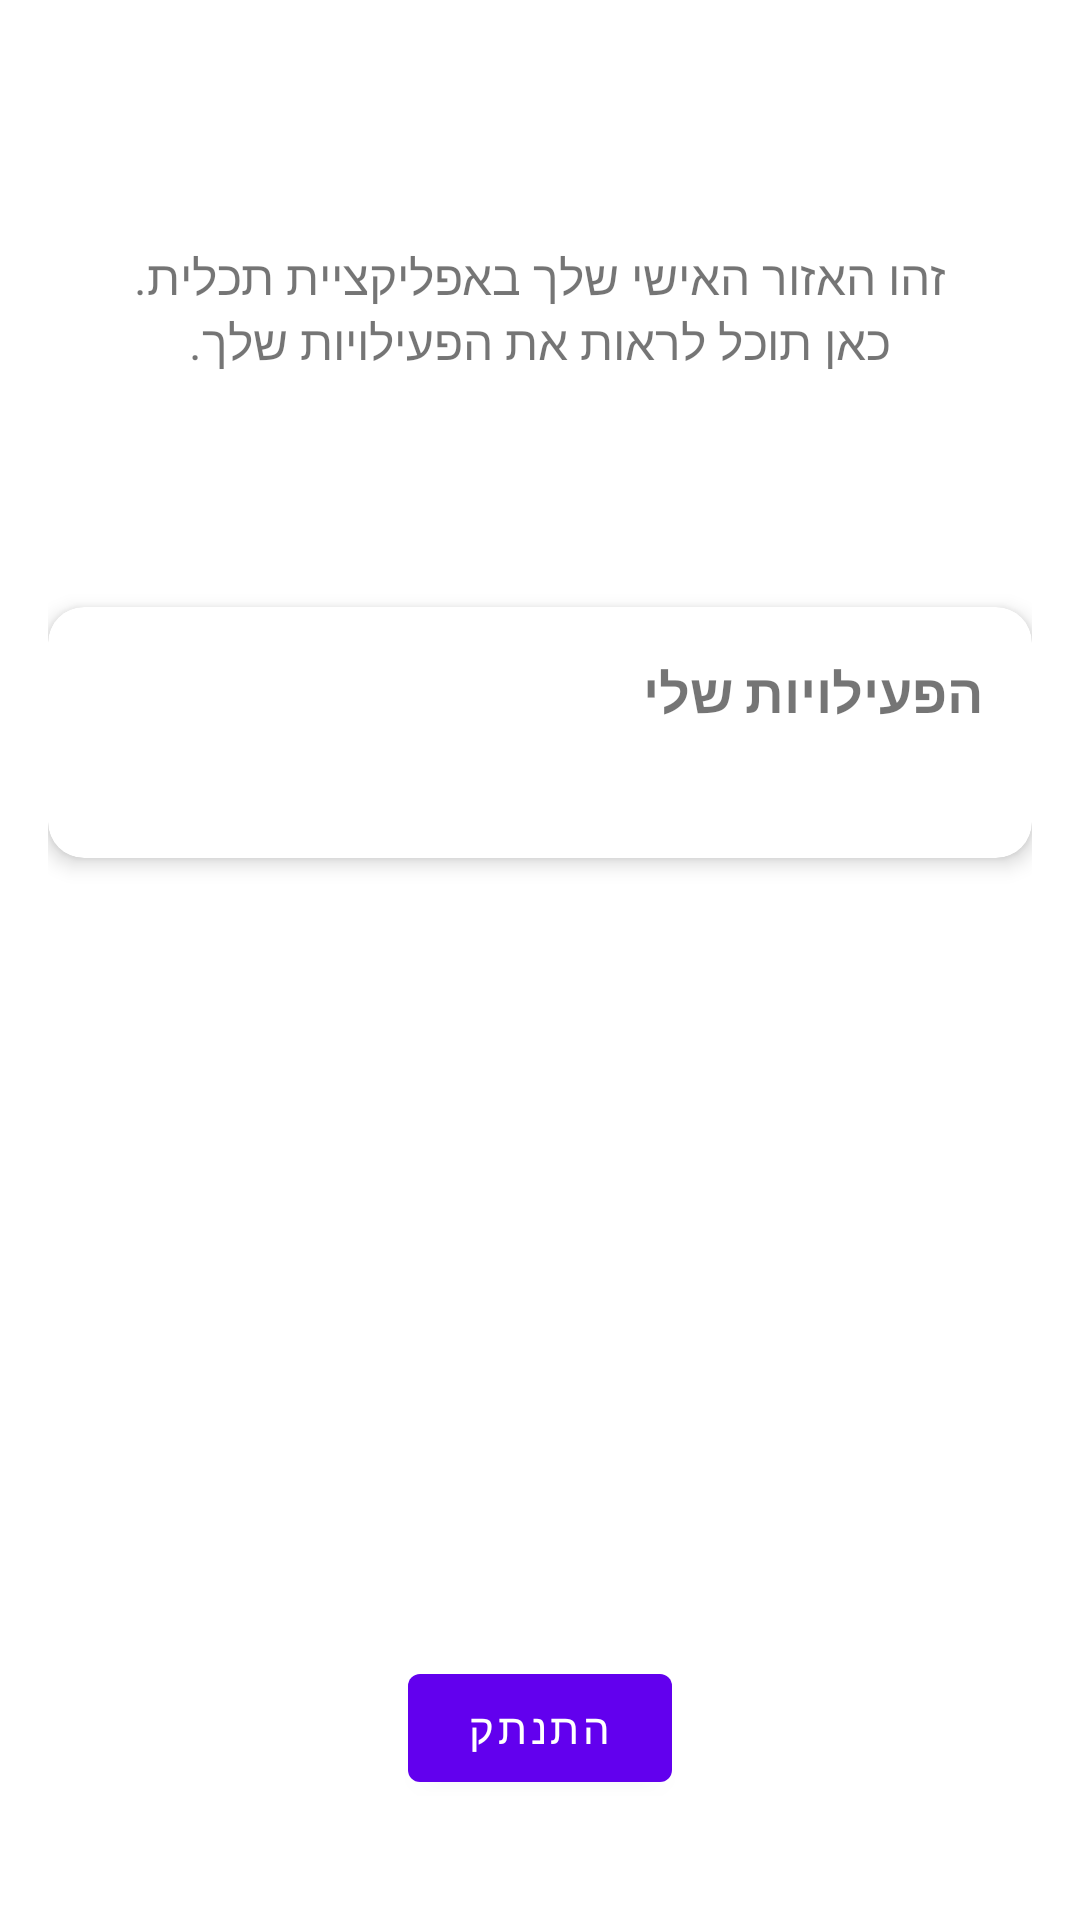

The Android layout XML behind this screen, and the referenced resources:
<!-- AndroidManifest.xml: application theme Theme.Tachlit -->
<!-- res/layout/activity_role_home.xml -->
<?xml version="1.0" encoding="utf-8"?>
<androidx.constraintlayout.widget.ConstraintLayout xmlns:android="http://schemas.android.com/apk/res/android"
    xmlns:app="http://schemas.android.com/apk/res-auto"
    xmlns:tools="http://schemas.android.com/tools"
    android:layout_width="match_parent"
    android:layout_height="match_parent"
    android:padding="16dp"
    android:layoutDirection="rtl">

    <TextView
        android:id="@+id/tvRoleHomeGreeting"
        android:layout_width="0dp"
        android:layout_height="wrap_content"
        android:textSize="22sp"
        android:textStyle="bold"
        android:gravity="center"
        android:layout_marginTop="24dp"
        app:layout_constraintTop_toTopOf="parent"
        app:layout_constraintStart_toStartOf="parent"
        app:layout_constraintEnd_toEndOf="parent"
        tools:text="שלום דוד"/>

    <TextView
        android:id="@+id/tvRoleHomeSubtitle"
        android:layout_width="0dp"
        android:layout_height="wrap_content"
        android:textSize="16sp"
        android:gravity="center"
        android:layout_marginTop="12dp"
        android:text="@string/role_home_subtitle"
        app:layout_constraintTop_toBottomOf="@id/tvRoleHomeGreeting"
        app:layout_constraintStart_toStartOf="parent"
        app:layout_constraintEnd_toEndOf="parent"/>

    <TextView
        android:id="@+id/tvRoleHomeRole"
        android:layout_width="0dp"
        android:layout_height="wrap_content"
        android:textSize="16sp"
        android:gravity="center"
        android:layout_marginTop="24dp"
        app:layout_constraintTop_toBottomOf="@id/tvRoleHomeSubtitle"
        app:layout_constraintStart_toStartOf="parent"
        app:layout_constraintEnd_toEndOf="parent"
        tools:text="התפקיד שלך: מורה"/>

    <androidx.cardview.widget.CardView
        android:id="@+id/cardActivities"
        android:layout_width="0dp"
        android:layout_height="wrap_content"
        android:layout_marginTop="32dp"
        app:cardElevation="4dp"
        app:cardCornerRadius="12dp"
        app:layout_constraintTop_toBottomOf="@id/tvRoleHomeRole"
        app:layout_constraintStart_toStartOf="parent"
        app:layout_constraintEnd_toEndOf="parent">

        <LinearLayout
            android:layout_width="match_parent"
            android:layout_height="wrap_content"
            android:orientation="vertical"
            android:padding="16dp">

            <TextView
                android:layout_width="match_parent"
                android:layout_height="wrap_content"
                android:text="@string/role_home_activities_title"
                android:textStyle="bold"
                android:textSize="18sp"/>

            <TextView
                android:id="@+id/tvActivitiesBody"
                android:layout_width="match_parent"
                android:layout_height="wrap_content"
                android:layout_marginTop="8dp"
                android:textSize="14sp"
                tools:text="אין פעילויות עדיין"/>
        </LinearLayout>
    </androidx.cardview.widget.CardView>

    <Button
        android:id="@+id/btnRoleHomeLogout"
        android:layout_width="wrap_content"
        android:layout_height="wrap_content"
        android:text="@string/logout"
        android:layout_marginBottom="24dp"
        app:layout_constraintBottom_toBottomOf="parent"
        app:layout_constraintStart_toStartOf="parent"
        app:layout_constraintEnd_toEndOf="parent"/>

</androidx.constraintlayout.widget.ConstraintLayout>
<!-- resources referenced by this layout -->
<resources>
  <string name="logout">התנתק</string>
  <string name="role_home_activities_title">הפעילויות שלי</string>
  <string name="role_home_subtitle">זהו האזור האישי שלך באפליקציית תכלית.\nכאן תוכל לראות את הפעילויות שלך.</string>
  <style name="Theme.Tachlit" parent="Theme.MaterialComponents.DayNight.NoActionBar">
          
          <item name="colorPrimary">@color/purple_500</item>
          <item name="colorPrimaryVariant">@color/purple_700</item>
          <item name="colorOnPrimary">@color/white</item>
          
          <item name="colorSecondary">@color/teal_200</item>
          <item name="colorSecondaryVariant">@color/teal_700</item>
          <item name="colorOnSecondary">@color/black</item>
          
          <item name="android:statusBarColor">?attr/colorPrimaryVariant</item>
          
      </style>
  <color name="purple_500">#FF6200EE</color>
  <color name="purple_700">#FF3700B3</color>
  <color name="white">#FFFFFFFF</color>
  <color name="teal_200">#FF03DAC5</color>
  <color name="teal_700">#FF018786</color>
  <color name="black">#FF000000</color>
</resources>
